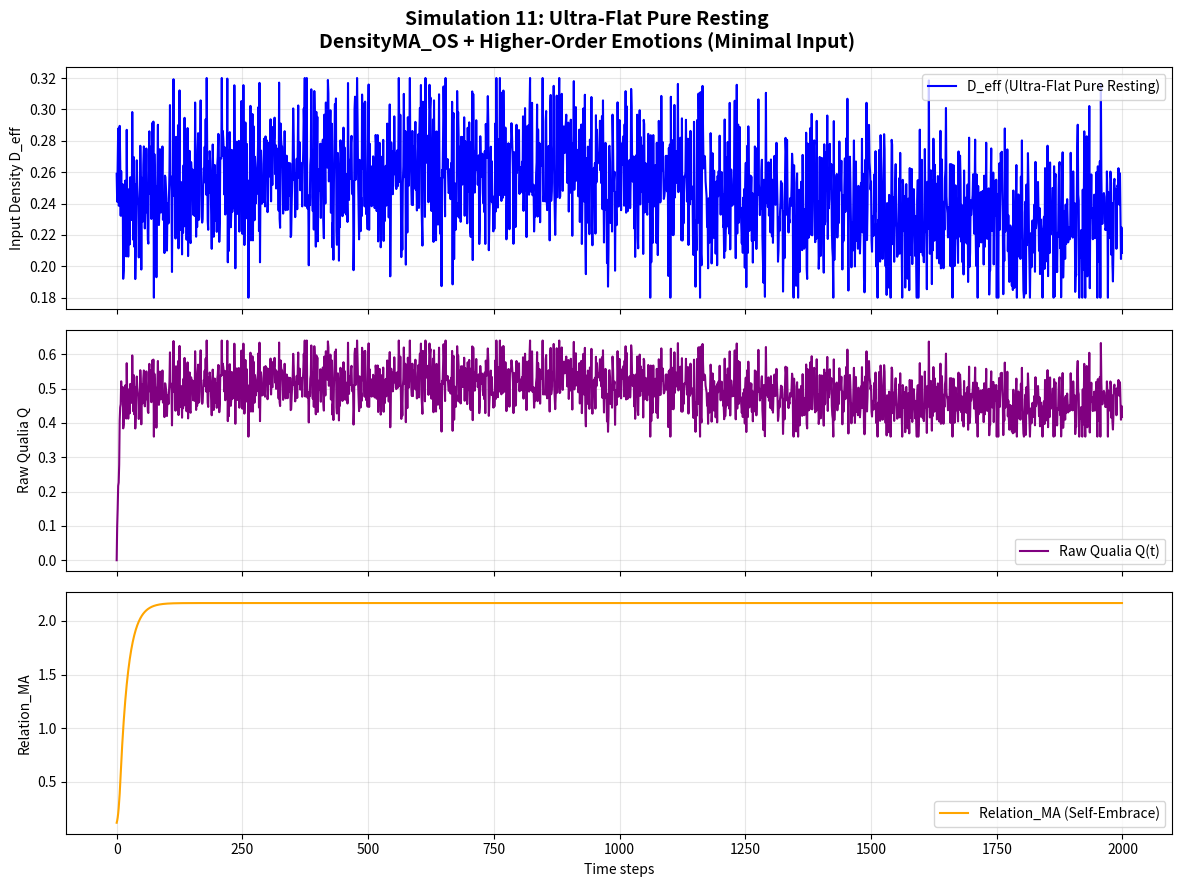

Source code (Python):
import numpy as np
import matplotlib.pyplot as plt

class DensityMA_OS_Full:
    """
    DensityMA_OS + Higher-Order Emotions Full Integration
    Simulation 11: Ultra-Flat Pure Resting
    Extremely flat resting state (D_eff fixed very low)
    """
    def __init__(self):
        # OS Layer
        self.alpha = 0.92                    # MA decay with astrocytic consolidation

        # Higher-Order Emotions Parameters
        self.coupling = 0.12
        self.nostalgia_boost = 0.25
        self.nostalgia_decay = 0.88
        self.self_embrace = 0.18
        self.empathy = 0.065

        # Application switching thresholds
        self.GNWT_TH = 0.52
        self.FEP_TH = 0.35
        self.IIT_MA_STD_TH = 0.032

        # Pseudo-energy costs (normalized to ~20 W brain constraint)
        self.cost = {"GNWT": 0.48, "FEP": 0.22, "IIT": 0.35}

    def generate_ultra_flat_pure_resting_stimulus(self, N=2000):
        """Generate stimulus pattern for Ultra-Flat Pure Resting: D_eff fixed extremely low (0.20–0.30)"""
        np.random.seed(42)
        d_eff = np.zeros(N)
        
        # Ultra-flat: almost constant very low density
        base = 0.245
        d_eff[:] = base + 0.028 * np.random.randn(N)   # extremely small noise only
        
        # Extremely slow and tiny drift (almost invisible)
        t = np.arange(N)
        ultra_slow_drift = 0.018 * np.sin(2 * np.pi * t / 2400)
        d_eff += ultra_slow_drift
        
        # No significant events → minimal energy, pure negentropy engine test
        return np.clip(d_eff, 0.18, 0.32)

    def detect_identity_shake(self, ma_std_history, relation_ma_history, q_history):
        """Detect identity shake (fluctuation of self)"""
        if len(ma_std_history) < 30:
            return False, 0.0
        recent_ma_std = np.mean(ma_std_history[-15:])
        prev_ma_std = np.mean(ma_std_history[-40:-15])
        recent_relation_change = abs(relation_ma_history[-1] - relation_ma_history[-15])
        recent_q_drop = max(0, q_history[-15] - q_history[-1])
        shake_score = (recent_ma_std - prev_ma_std) * 2.5 + recent_relation_change * 1.8 + recent_q_drop * 1.2
        is_shaking = shake_score > 0.45
        return is_shaking, shake_score

    def get_ref_level(self, history_len, is_shaking=False):
        """Reference level (deep reference forced during shake)"""
        if is_shaking:
            return 1.0
        if history_len < 60:
            return 0.3
        elif history_len < 160:
            return 0.65
        return 1.0

    def compute_app_activations(self, Q, MA_std, relation_ma, ref_level, d_eff_change):
        """Continuous gradient application activation strengths"""
        gnwt_act = max(0, Q - self.GNWT_TH) * (1 if MA_std < 0.08 else 0.6) * (1 + 0.35 * d_eff_change)
        fep_act = max(0, self.FEP_TH - Q) * (1 - MA_std) * (1 + 0.18 * relation_ma)
        iit_act = MA_std * ref_level * (1 + 0.28 * relation_ma)
        total = gnwt_act + fep_act + iit_act + 1e-8
        return gnwt_act / total, fep_act / total, iit_act / total

    def step(self, d_eff, ma_prev, relation_ma_prev, nostalgia_trace, t,
             ma_history, relation_ma_history, q_history, prev_d_eff):
        """Single simulation step: OS update + Higher-Order Emotions + gradient switching"""
        d_eff_change = abs(d_eff - prev_d_eff)
        is_shaking, _ = self.detect_identity_shake(ma_history, relation_ma_history, q_history)

        # OS core update
        self_input = self.alpha * ma_prev + (1 - self.alpha) * d_eff
        other_input = self.coupling * 0.85

        # Nostalgic repair
        nostalgia = 0.0
        boost = 1.8 if is_shaking else 1.0
        if t > 650 and len(nostalgia_trace) > 300:
            nostalgia = self.nostalgia_boost * np.mean(nostalgia_trace[100:400]) * \
                        (self.nostalgia_decay ** (t - 650)) * boost

        # Zero-distance self-embrace
        embrace_boost = 1.6 if is_shaking else 1.0
        self_embrace_term = self.self_embrace * ma_prev * embrace_boost

        ma_new = np.clip(self_input + other_input + nostalgia + self_embrace_term, 0.0, 2.0)

        # Relation_MA update
        relation_ma_new = np.clip(relation_ma_prev * 0.94 + self.empathy * ma_new, 0.0, 3.0)

        ref_level = self.get_ref_level(len(ma_history), is_shaking)

        Q = d_eff * ma_new
        MA_std = np.std(ma_history[-80:]) if len(ma_history) > 80 else 0.08

        # Gradient application switching
        gnwt_act, fep_act, iit_act = self.compute_app_activations(
            Q, MA_std, relation_ma_new, ref_level, d_eff_change
        )

        # Normalized total energy cost (~20 W)
        total_cost = (gnwt_act * self.cost["GNWT"] +
                      fep_act * self.cost["FEP"] +
                      iit_act * self.cost["IIT"])

        return ma_new, relation_ma_new, Q, MA_std, (gnwt_act, fep_act, iit_act), is_shaking, total_cost


# ====================== MAIN SIMULATION ======================
if __name__ == "__main__":
    print("=== Simulation 11: Ultra-Flat Pure Resting ===")
    print("Extremely flat resting state (D_eff fixed very low ~0.20–0.30)")
    print("Testing pure negentropy engine and self-embrace with minimal input\n")

    model = DensityMA_OS_Full()
    N = 2000
    d_eff = model.generate_ultra_flat_pure_resting_stimulus(N)

    # Initialize arrays
    ma = np.zeros(N)
    q = np.zeros(N)
    relation_ma = np.zeros(N)
    total_cost_history = []
    ma_std_history = []
    ma_history = []
    relation_ma_history = []
    q_history = []
    nostalgia_trace = np.zeros(N)
    shake_history = []

    ma[0] = d_eff[0]
    relation_ma[0] = 0.12
    prev_d_eff = d_eff[0]

    for t in range(1, N):
        ma_history.append(ma[t-1])
        relation_ma_history.append(relation_ma[t-1])
        q_history.append(q[t-1])

        ma[t], relation_ma[t], q[t], ma_std, activations, is_shaking, total_cost = model.step(
            d_eff[t], ma[t-1], relation_ma[t-1], nostalgia_trace, t,
            ma_history, relation_ma_history, q_history, prev_d_eff
        )

        total_cost_history.append(total_cost)
        ma_std_history.append(ma_std)
        shake_history.append(is_shaking)

        # Record nostalgia trace (internal self-repair in ultra-flat state)
        if t % 250 < 90:
            nostalgia_trace[t] = ma[t]

        prev_d_eff = d_eff[t]

    # Final results
    print("Simulation completed successfully!")
    print(f"Final Q: {q[-1]:.4f}")
    print(f"Final Relation_MA: {relation_ma[-1]:.4f}")
    print(f"Average Energy Cost: {np.mean(total_cost_history):.4f} (~20 W equivalent)")
    print(f"Identity Shake detections: {sum(shake_history)} times")
    print(f"Max MA_std: {max(ma_std_history):.4f}")

    # Save high-resolution graph for paper
    fig, axs = plt.subplots(3, 1, figsize=(12, 9), sharex=True)
    fig.suptitle('Simulation 11: Ultra-Flat Pure Resting\n'
                 'DensityMA_OS + Higher-Order Emotions (Minimal Input)', fontsize=14, fontweight='bold')

    axs[0].plot(d_eff, color='blue', label='D_eff (Ultra-Flat Pure Resting)')
    axs[0].set_ylabel('Input Density D_eff')
    axs[0].legend()
    axs[0].grid(True, alpha=0.3)

    axs[1].plot(q, color='purple', label='Raw Qualia Q(t)')
    axs[1].set_ylabel('Raw Qualia Q')
    axs[1].legend()
    axs[1].grid(True, alpha=0.3)

    axs[2].plot(relation_ma, color='orange', label='Relation_MA (Self-Embrace)')
    axs[2].set_xlabel('Time steps')
    axs[2].set_ylabel('Relation_MA')
    axs[2].legend()
    axs[2].grid(True, alpha=0.3)

    plt.tight_layout()
    plt.savefig('11_Ultra_Flat_Pure_Resting_Simulation_Result.png', dpi=300, bbox_inches='tight')
    print("\n✅ Graph saved as '11_Ultra_Flat_Pure_Resting_Simulation_Result.png'")
    print("Ready for next simulation (12/17).")
